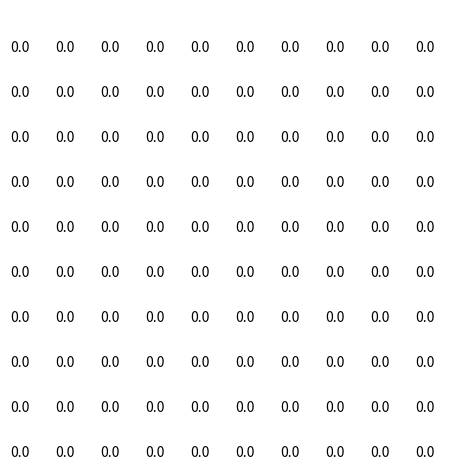

Recreate this plot in Python. (Note: this script raises an exception after producing the figure.)
import matplotlib.pyplot as plt
import numpy as np
import pandas as pd
from matplotlib.ticker import MultipleLocator	
# --- Create grid of numbers
# Create an empty list
grid = []
# Loop for each row
for row in range(10):
    # For each row, create a list that will
    # represent an entire row
    grid.append([])
    # Loop for each column
    for column in range(10):
        # Add a the number zero to the current row
        grid[row].append(0)
        
grid
grid
N = 10
fig, ax = plt.subplots(1, 1, tight_layout=True)

for (i, j), z in np.ndenumerate(grid):
    ax.text(j, i, '{:0.1f}'.format(z),
            verticalalignment='bottom',
            horizontalalignment='left')
#for x in range(N+1):
#    ax.axhline(x, lw=2, color='k', zorder=4)
#    ax.axvline(x, lw=2, color='k', zorder=4)
    
# turn off the axis labels
ax.imshow(grid, cmap="binary",extent=[0, N, 0, N],zorder=0)
ax.axis('off')
ax.grid(which = 'minor')

grid




spacing = 1
minorLocator = MultipleLocator(spacing)
# Using matshow here just because it sets the ticks up nicely. imshow is faster.
fig, ax = plt.subplots(1, 1, tight_layout=True)
for (i, j), z in np.ndenumerate(grid):
    ax.text(j, i, '{:0.1f}'.format(z), ha='center', va='center')

plt.yaxis.set_minor_locator(minorLocator)
plt.xaxis.set_minor_locator(minorLocator)

plt.grid(which = 'minor')
plt.show()

for (i, j), z in np.ndenumerate(grid):
    ax.text(j, i, '{:0.1f}'.format(z), ha='center', va='center')


N = 10
# make an empty data set
data = np.ones((N, N)) * np.nan
# fill in some fake data
for j in range(3)[::-1]:
    data[N//2 - j : N//2 + j +1, N//2 - j : N//2 + j +1] = j
# make a figure + axes
fig, ax = plt.subplots(1, 1, tight_layout=True)
# make color map
my_cmap = matplotlib.colors.ListedColormap(['r', 'g', 'b'])
# set the 'bad' values (nan) to be white and transparent
my_cmap.set_bad(color='w', alpha=0)
# draw the grid
for x in range(N + 1):
    ax.axhline(x, lw=2, color='k', zorder=5)
    ax.axvline(x, lw=2, color='k', zorder=5)
# draw the boxes
ax.imshow(data, interpolation='none', cmap=my_cmap, extent=[0, N, 0, N], zorder=0)
# turn off the axis labels
ax.axis('off')

fig, ax = plt.subplots(1, 1, tight_layout=True)

spacing = 1
minorLocator = MultipleLocator(spacing)
plt.plot(9 * np.random.rand(10))
# Set minor tick locations.
plt.yaxis.set_minor_locator(minorLocator)
plt.xaxis.set_minor_locator(minorLocator)
# Set grid to use minor tick locations. 
plt.grid(which = 'minor')


savefig('figname.png', facecolor=fig.get_facecolor(), transparent=True)


import matplotlib.pyplot as plt
import numpy as np
import pandas

from matplotlib.table import Table

data = pandas.DataFrame(grid, 
columns=['1','2','3','4','5','6','7','8','9','10'])
data
plt.show
tb = Table(ax)	
def main():
    data = pandas.DataFrame(grid, 
                columns=['1','2','3','4','5','6','7','8','9','10'])
    checkerboard_table(data)
    plt.show()

def checkerboard_table(data, fmt='{:.1f}', bkg_colors=['white', 'white']):
    fig, ax = plt.subplots()
    ax.set_axis_off()
    tb = Table(ax,bbox=[0,0,1,1])

    nrows, ncols = data.shape
    width, height = 1.0 / ncols, 1.0 / nrows

    # Add cells
    for (i,j), val in np.ndenumerate(data):
        # Index either the first or second item of bkg_colors based on
        # a checker board pattern
        idx = [j % 2, (j +1) % 2][(i) % 2]
        color = bkg_colors[idx]

        tb.add_cell(i, j, width, height, text=fmt.format(val), 
                    loc='center', facecolor=color)

    # Row Labels...
    for i, label in enumerate(data.index):
        tb.add_cell(i, -1, width, height, text=label, loc='right', 
                    edgecolor='none', facecolor='none')
    # Column Labels...
    for j, label in enumerate(data.columns):
        tb.add_cell(-1, j, width/2, height/2, text=label, loc='center', 
                           edgecolor='none', facecolor='none')
    ax.add_table(tb)
    return fig

if __name__ == '__main__':
    main()
    
    
import matplotlib.pyplot as plt
import numpy as np

data = np.random.random((4, 4))

fig, ax = plt.subplots()
# Using matshow here just because it sets the ticks up nicely. imshow is faster.
ax.matshow(grid, cmap='binary')

for (i, j), z in np.ndenumerate(grid):
    ax.text(j, i, '{:0.1f}'.format(z), ha='center', va='center')
ax.grid(which='minor', linestyle='-', linewidth='0.5', color='red')
plt.show()



import matplotlib.pyplot as plt
import numpy as np

# Make a 9x9 grid...
nrows, ncols = 9,9
image = np.zeros(nrows*ncols)

# Set every other cell to a random number (this would be your data)
image[::2] = np.random.random(nrows*ncols //2 + 1)

# Reshape things into a 9x9 grid.
image = image.reshape((nrows, ncols))
for i, (image_row, data_row) in enumerate(zip(image, data)):
    image_row[i%2::2] = data_row
row_labels = range(nrows)
col_labels = ['A', 'B', 'C', 'D', 'E', 'F', 'G', 'H', 'I']
plt.matshow(image,cmap = 'binary')
plt.xticks(range(ncols), col_labels)
plt.yticks(range(nrows), row_labels)
plt.show()